3-way image classification set "split" from GitHub (f-10na/follow_yellow); label vocabulary: left, right, straight.

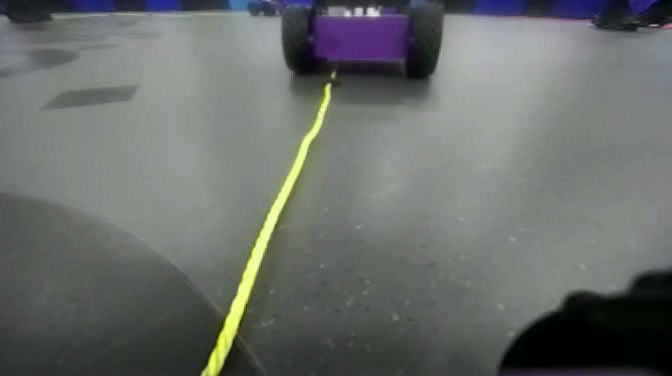
Label: straight

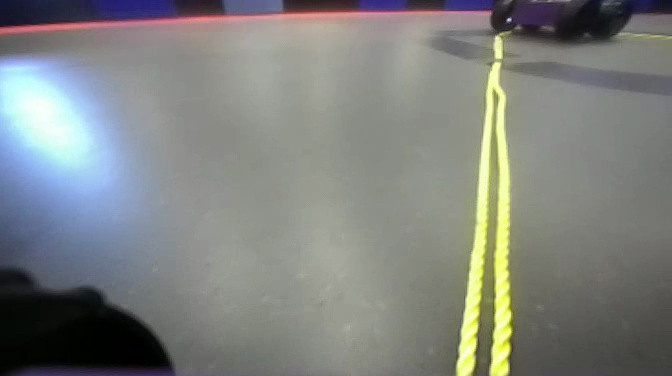
Label: right

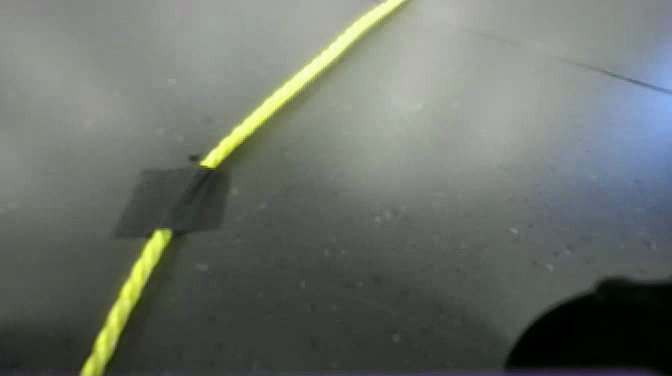
Label: left

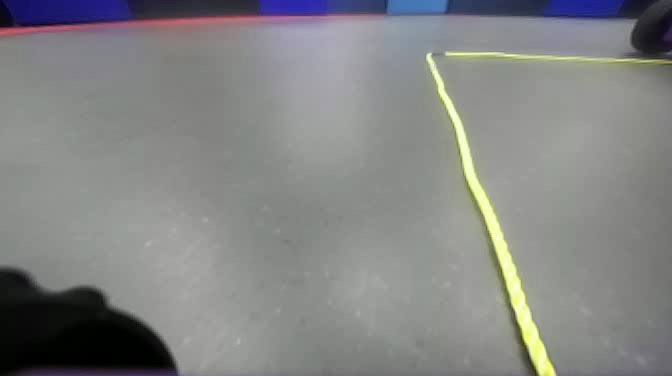
Label: right

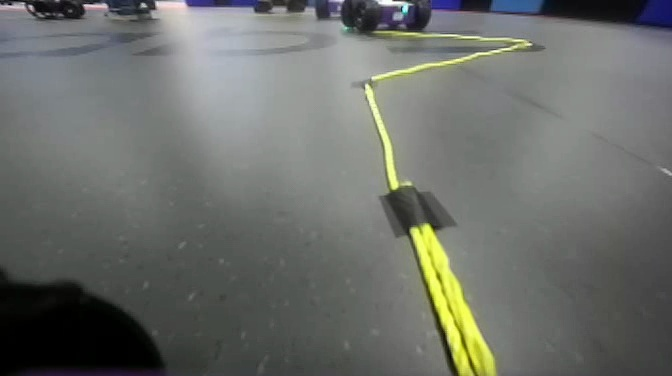
Label: straight

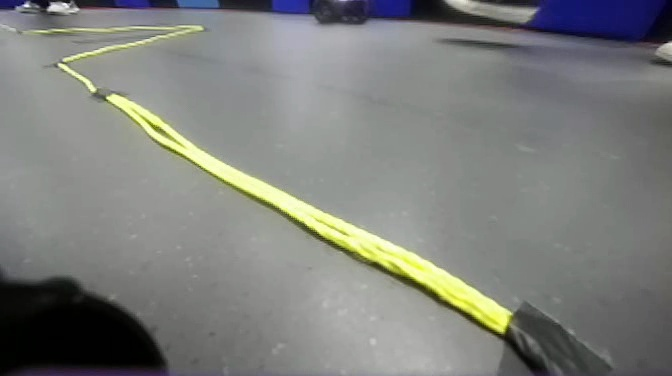
Label: left
